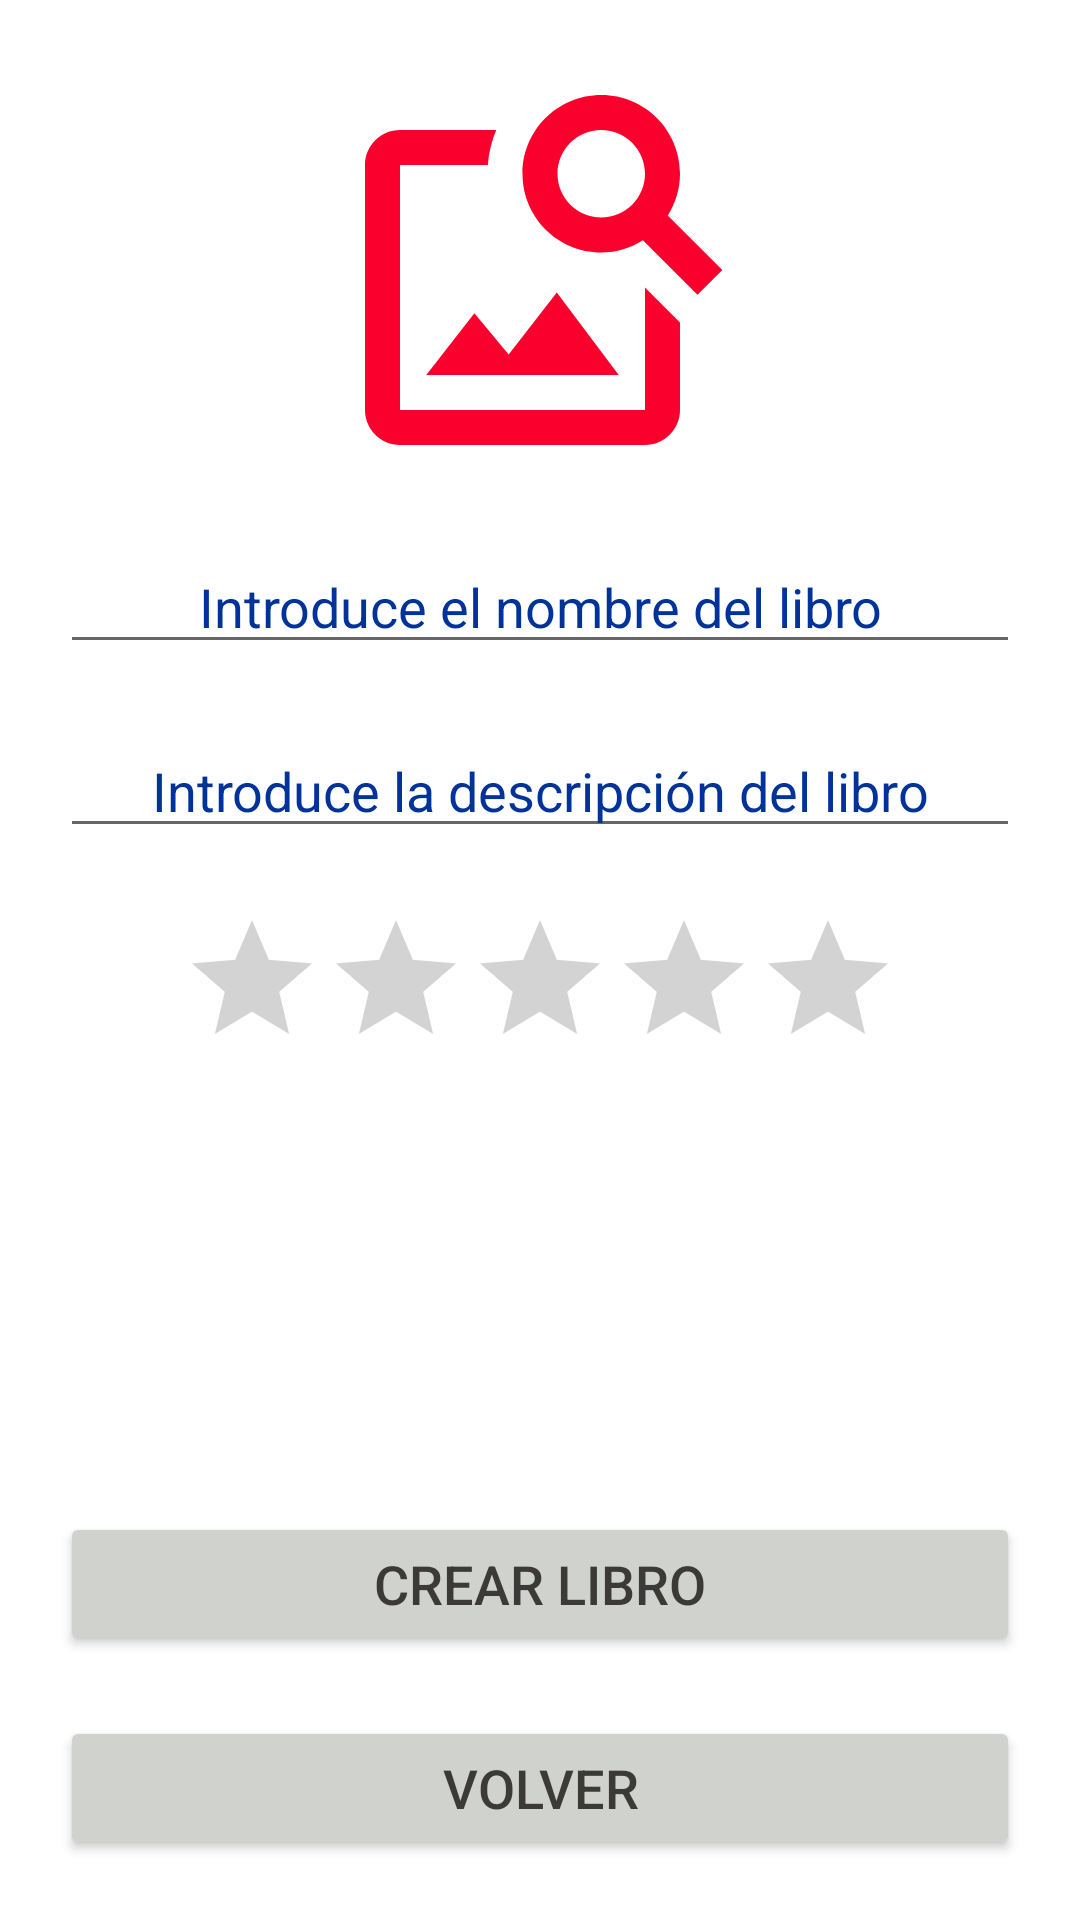

Here is an Android app screen rendered from its layout file. Give the layout XML and the strings, colors and styles it references.
<!-- AndroidManifest.xml: application theme Theme.Firebase -->
<!-- res/layout/activity_crear_libro.xml -->
<?xml version="1.0" encoding="utf-8"?>
<androidx.constraintlayout.widget.ConstraintLayout xmlns:android="http://schemas.android.com/apk/res/android"
    xmlns:app="http://schemas.android.com/apk/res-auto"
    xmlns:tools="http://schemas.android.com/tools"
    android:layout_width="match_parent"
    android:layout_height="match_parent"
    android:background="@drawable/fondopapel"
    tools:context=".CrearLibro">

    <ImageView
        android:id="@+id/portada"
        android:layout_width="140dp"
        android:layout_height="140dp"
        android:layout_marginTop="20dp"
        android:src="@drawable/ic_image_search_24"
        app:layout_constraintEnd_toEndOf="parent"
        app:layout_constraintStart_toStartOf="parent"
        app:layout_constraintTop_toTopOf="parent" />

    <EditText
        android:id="@+id/nombre"
        android:layout_width="match_parent"
        android:layout_height="wrap_content"
        android:layout_marginStart="20dp"
        android:layout_marginTop="20dp"
        android:layout_marginEnd="20dp"
        android:hint="@string/nombreLibro"
        android:textAlignment="center"
        android:textColor="@color/azul"
        android:textColorHint="@color/azul"
        android:textSize="18sp"
        app:flow_horizontalBias="0.5"
        app:layout_constraintEnd_toEndOf="parent"
        app:layout_constraintStart_toStartOf="parent"
        app:layout_constraintTop_toBottomOf="@id/portada" />

    <EditText
        android:id="@+id/descripcion"
        android:layout_width="match_parent"
        android:layout_height="wrap_content"
        android:layout_marginStart="20dp"
        android:layout_marginTop="20dp"
        android:layout_marginEnd="20dp"
        android:hint="@string/descripcionLibro"
        android:textAlignment="center"
        android:textColor="@color/azul"
        android:textColorHint="@color/azul"
        android:textSize="18sp"
        app:flow_horizontalBias="0.5"
        app:layout_constraintEnd_toEndOf="parent"
        app:layout_constraintStart_toStartOf="parent"
        app:layout_constraintTop_toBottomOf="@id/nombre" />

    <RatingBar
        android:id="@+id/rating"
        android:layout_width="wrap_content"
        android:layout_height="wrap_content"
        android:layout_margin="20dp"
        android:isIndicator="false"
        android:numStars="5"
        android:stepSize="0.5"

        android:theme="@style/RatingBar.Yellow"
        app:layout_constraintEnd_toEndOf="parent"
        app:layout_constraintStart_toStartOf="parent"
        app:layout_constraintTop_toBottomOf="@id/descripcion" />

    <LinearLayout
        android:id="@+id/contenedor"
        android:layout_width="match_parent"
        android:layout_height="wrap_content"
        android:layout_marginTop="20dp"
        android:orientation="vertical"
        app:layout_constraintBottom_toBottomOf="parent">

        <Button
            android:id="@+id/crear"
            android:layout_width="match_parent"
            android:layout_height="wrap_content"
            app:layout_constraintTop_toBottomOf="@id/rating"
            app:layout_constraintStart_toStartOf="parent"
            app:layout_constraintEnd_toEndOf="parent"
            android:layout_marginTop="20dp"
            android:layout_marginEnd="20dp"
            android:layout_marginStart="20dp"
            android:text="@string/crear"
            android:textSize="18sp"
            android:textColor="@color/fondoscuro"
            android:backgroundTint="@color/fondogris"/>

        <Button
            android:id="@+id/volver"
            android:layout_width="match_parent"
            android:layout_height="wrap_content"
            app:layout_constraintTop_toBottomOf="@id/crear"
            app:layout_constraintStart_toStartOf="parent"
            app:layout_constraintEnd_toEndOf="parent"
            android:layout_marginTop="20dp"
            android:layout_marginBottom="20dp"
            android:layout_marginEnd="20dp"
            android:layout_marginStart="20dp"
            android:text="@string/volver"
            android:textSize="18sp"
            android:textColor="@color/fondoscuro"
            android:backgroundTint="@color/fondogris"/>
    </LinearLayout>
</androidx.constraintlayout.widget.ConstraintLayout>
<!-- resources referenced by this layout -->
<resources>
  <color name="azul">#003399</color>
  <color name="fondogris">#CFD2CD</color>
  <color name="fondoscuro">#3C3939</color>
  <!-- drawable ic_image_search_24 (drawable) -->
  <vector android:height="24dp" android:tint="@color/rojo"
      android:viewportHeight="24" android:viewportWidth="24"
      android:width="24dp" xmlns:android="http://schemas.android.com/apk/res/android">
      <path android:fillColor="@android:color/white" android:pathData="M18,13v7L4,20L4,6h5.02c0.05,-0.71 0.22,-1.38 0.48,-2L4,4c-1.1,0 -2,0.9 -2,2v14c0,1.1 0.9,2 2,2h14c1.1,0 2,-0.9 2,-2v-5l-2,-2zM16.5,18h-11l2.75,-3.53 1.96,2.36 2.75,-3.54zM19.3,8.89c0.44,-0.7 0.7,-1.51 0.7,-2.39C20,4.01 17.99,2 15.5,2S11,4.01 11,6.5s2.01,4.5 4.49,4.5c0.88,0 1.7,-0.26 2.39,-0.7L21,13.42 22.42,12 19.3,8.89zM15.5,9C14.12,9 13,7.88 13,6.5S14.12,4 15.5,4 18,5.12 18,6.5 16.88,9 15.5,9z"/>
  </vector>
  <string name="crear">Crear libro</string>
  <string name="descripcionLibro">Introduce la descripción del libro</string>
  <string name="nombreLibro">Introduce el nombre del libro</string>
  <string name="volver">Volver</string>
  <style name="RatingBar.Yellow" parent="Theme.AppCompat">
          <item name="colorControlNormal">@color/fondoestrella</item>
          <item name="colorControlActivated">@color/amarillo</item>
          <item name="android:progressDrawable">@drawable/ratingbar</item>
      </style>
  <style name="Theme.Firebase" parent="Theme.MaterialComponents.DayNight.DarkActionBar">
          
          <item name="colorPrimary">@color/fondoclarito</item>
          <item name="colorPrimaryVariant">@color/rojo</item>
          <item name="colorOnPrimary">@color/white</item>
          
          <item name="colorSecondary">@color/rojo</item>
          <item name="colorSecondaryVariant">@color/teal_700</item>
          <item name="colorOnSecondary">@color/black</item>
          
          <item name="android:statusBarColor" tools:targetApi="l">?attr/colorPrimaryVariant</item>
          
      </style>
  <color name="rojo">#fa002c</color>
  <color name="fondoestrella">#94000000</color>
  <color name="amarillo">#FFEB3B</color>
  <!-- drawable ratingbar (drawable) -->
  <?xml version="1.0" encoding="utf-8"?>
  <layer-list xmlns:android="http://schemas.android.com/apk/res/android">
      
      <item>
          <shape android:shape="rectangle">
              <solid android:color="@android:color/black" />
              <corners android:radius="4dp" />
          </shape>
      </item>
      
      <item android:left="2dp" android:right="2dp" android:top="2dp" android:bottom="2dp">
          <shape android:shape="rectangle">
              <solid android:color="@color/transparente" />
              <corners android:radius="2dp" />
          </shape>
      </item>
  </layer-list>
  <color name="fondoclarito">#BDF1E9</color>
  <color name="white">#FFFFFFFF</color>
  <color name="teal_700">#FF018786</color>
  <color name="black">#FF000000</color>
  <color name="transparente">#7EFFEB3B</color>
</resources>
